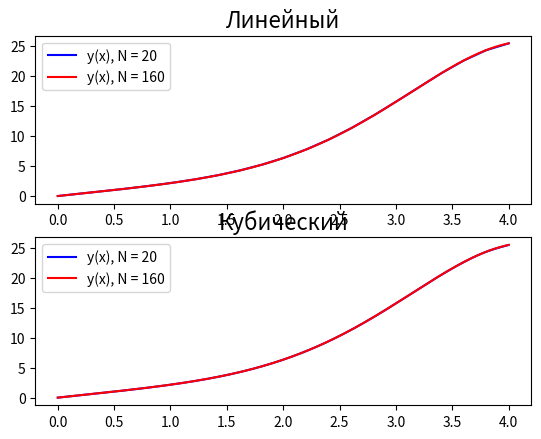

Generate this figure with matplotlib:
import numpy as np
import matplotlib.pyplot as plt
import math

_TEXT = 16

_NUM_AX = 320

_FIRST = 0
_LAST  = 4

_NOS_1 = 20
_NOS_2 = 160

dy0 = lambda x, y0, y1 : y1
dy1 = lambda x, y0, y1 : (y0 * np.sin(x))

IV0 = 0
IV1 = 2

func = np.array([dy0, dy1],dtype = object)
initial_value = np.array([IV0, IV1],dtype = float)

def tablex(x_left, x_right, num):
    return np.linspace(x_left,x_right,num)

def TripRibb(A):
    size = A[0].size
    k = np.zeros(shape=(3, size))    
    k[1][0] = A[0][0]
    for i in range(1, size):
        k[0][i] = A[i-1][i]
        k[1][i] = A[i][i]
        k[2][i] = A[i][i-1]    
    return k

def SolveSlaeThomas(A, b): 
    num = b.size
    k_a = np.zeros(num)
    k_b = np.zeros(num)

    k_a[0] = -A[0][1] / A[1][0] 
    k_b[0] = b[0] / A[1][0] 

    for i in range(1, num-1): 
        k = A[1][i] + A[2][i] * k_a[i - 1]
        k_a[i] = -A[0][i + 1] / k 
        k_b[i] = (b[i] - A[2][i] * k_b[i - 1]) / k

    k_b[num-1] = (b[num-1] - 
                  A[2][num-1] * 
                  k_b[num-2]) / (A[1][num-1] +
                                A[2][num-1] * k_a[num-2])

    result = np.zeros(num)    
    result[num-1] = k_b[num-1] 

    for i in range(num - 2, -1, -1): 
        result[i] = k_a[i] * result[i + 1] + k_b[i] 

    return result

def lspline(x,xk, y):
    num = xk.size
    S = np.array([y[0]])

    L = np.zeros(num)
    F = np.zeros(num)

    for i in range(1, num):
        L[i] = (y[i] - y[i-1]) / (xk[i] - xk[i-1])
        F[i] = y[i-1] - L[i] * xk[i-1]

        x_temp = np.array(x[xk[i-1] < x])
        x_temp = np.array(x_temp[x_temp <= xk[i]])
        S_temp = np.array(L[i] * x_temp + F[i])
        S = np.concatenate((S,S_temp), axis = 0)

    return S

def cspline(x_axes, x, y):
    num = x.size
    h = np.zeros((num))

    c = np.zeros((num-2,num))
    f_h = np.zeros((num-2))

    B = np.zeros((num))
    A = np.zeros((num))
    D = np.zeros((num))
    
    for i in range(1,num):  
        h[i] = x[i]-x[i-1]

    for i in range(1,num-1):
        c[i-1][i-1] = h[i]/3
        c[i-1][i] = 2*(h[i+1]+h[i])/3
        c[i-1][i+1] = h[i+1]/3

        f_h[i-1] = (y[i+1] - 
                    y[i])/(h[i+1]) - (y[i] - 
                                      y[i-1])/(h[i])
        
    c = np.delete(c,0,axis=1)
    c = np.delete(c,-1,axis=1)

    C = np.array(SolveSlaeThomas(TripRibb(c),f_h))
    C = np.concatenate((C,[0]), axis = 0)
    C = np.concatenate(([0],C), axis = 0)
    C = np.concatenate(([0],C), axis = 0)

    for i in range(1,num):
        A[i] = y[i-1]
        B[i] = (y[i] - y[i-1])/(h[i]) - (2*C[i]+C[i+1])*(h[i]/3)        
        D[i] = (C[i+1]-C[i])/(3*h[i])

    S = np.array([A[1]])

    for i in range(1,num):
        x_s = np.array(x_axes[x[i-1] < x_axes])
        x_s = np.array(x_s[x_s <= x[i]])
        S_x = np.array((D[i] * ((x_s - x[i-1]) ** 3)) + 
                       (C[i] * ((x_s - x[i-1]) ** 2)) + 
                       (B[i] * (x_s - x[i-1])) + A[i])
        S = np.concatenate((S,S_x), axis = 0)

    return S

def RungeKutta(func,x_first,x_last,num_of_steps,initial_value):
    length_of_steps = (x_last - x_first) / num_of_steps

    x_y = np.zeros(shape = (func.size + 1, num_of_steps + 1))
    x_y[0] = tablex(x_first, x_last, (num_of_steps + 1))
    for i in range(func.size):
        x_y[i+1][0] = initial_value[i]

    k_1 = np.zeros(shape = (func.size))
    k_2 = np.zeros(shape = (func.size))
    k_3 = np.zeros(shape = (func.size))
    x_temp = np.zeros(shape = 1)
    y_temp = np.zeros(shape = (func.size))

    for i in range(num_of_steps):
        x_temp = x_y[0,i]
        y_temp = x_y[1:,i]

        for j in range (func.size):
            k_1[j] = length_of_steps * func[j](x_temp,*y_temp)

        x_temp = x_y[0,i] + length_of_steps/3
        y_temp = x_y[1:,i] + k_1/3

        for j in range (func.size):
            k_2[j] = length_of_steps * func[j](x_temp,*y_temp)

        x_temp = x_y[0,i] + 2*length_of_steps/3
        y_temp = x_y[1:,i] + 2*k_2/3

        for j in range (func.size):
            k_3[j] = length_of_steps * func[j](x_temp,*y_temp)

        x_y[1:,i+1] = x_y[1:,i] + (k_1 + 3*k_3)/4

    return x_y

graph_1 = RungeKutta(func,_FIRST,_LAST,_NOS_1,initial_value)
graph_2 = RungeKutta(func,_FIRST,_LAST,_NOS_2,initial_value)

fig, ax = plt.subplots(2)

x_ax = tablex(_FIRST, _LAST, _NUM_AX)

x_1 = tablex(_FIRST, _LAST, _NOS_1+1)
x_2 = tablex(_FIRST, _LAST, _NOS_2+1)

LinSpline_1 = lspline(x_ax, x_1, graph_1[1])
LinSpline_2 = lspline(x_ax, x_2, graph_2[1])

CubSpline_1 = cspline(x_ax, x_1, graph_1[1])
CubSpline_2 = cspline(x_ax, x_2, graph_2[1])

ax[0].set_title("Линейный",fontsize = _TEXT)
ax[1].set_title("Кубический",fontsize = _TEXT)

ax[0].plot(x_ax, LinSpline_1,'b-',zorder=1, label = 'y(x), N = %d' %_NOS_1)
ax[0].plot(x_ax, LinSpline_2,'r-',zorder=1, label = 'y(x), N = %d' %_NOS_2)

ax[0].legend()

ax[1].plot(x_ax, CubSpline_1,'b-',zorder=1, label = 'y(x), N = %d' %_NOS_1)
ax[1].plot(x_ax, CubSpline_2,'r-',zorder=1, label = 'y(x), N = %d' %_NOS_2)

ax[1].legend()

plt.show()